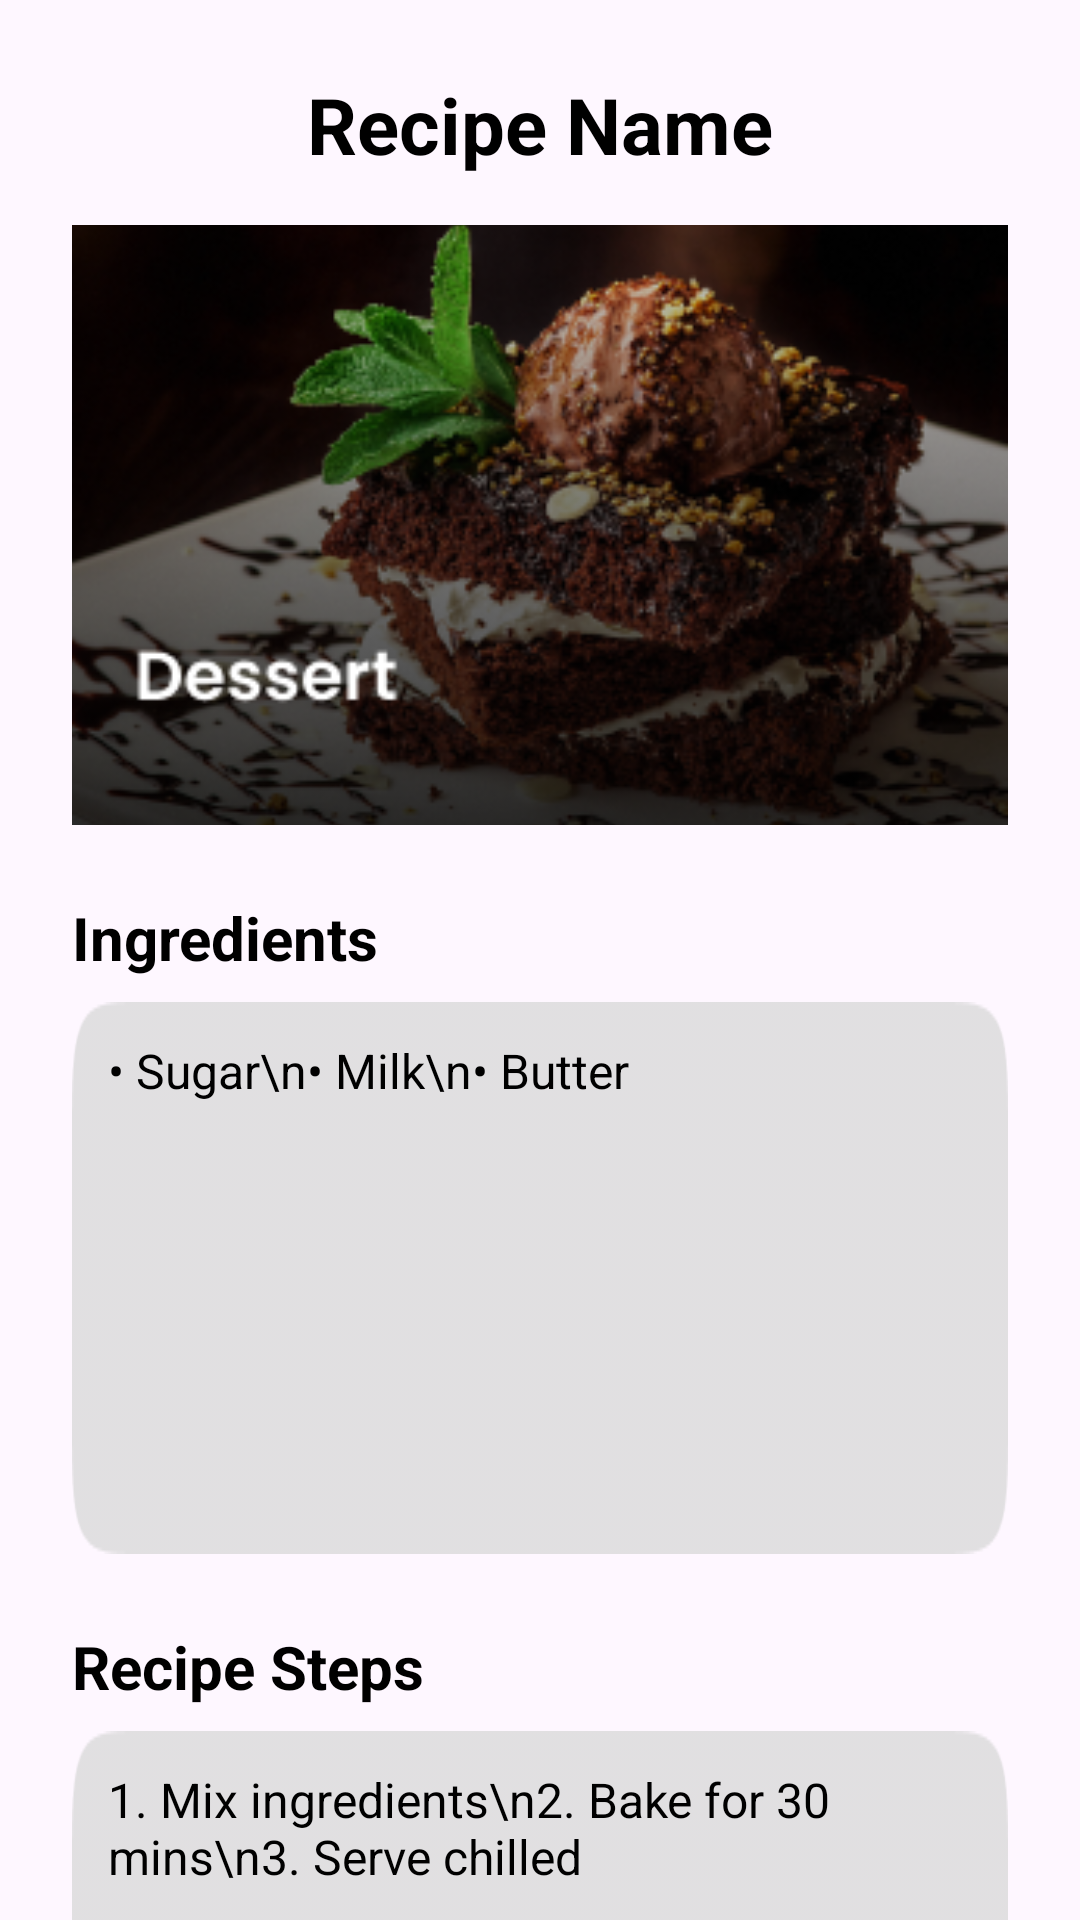

Android layout source for this screen:
<!-- AndroidManifest.xml: application theme Theme.Eshan -->
<!-- res/layout/activity_recipe_showcase.xml -->
<?xml version="1.0" encoding="utf-8"?>
<androidx.core.widget.NestedScrollView xmlns:android="http://schemas.android.com/apk/res/android"
    xmlns:app="http://schemas.android.com/apk/res-auto"
    xmlns:tools="http://schemas.android.com/tools"
    android:id="@+id/scrollView"
    android:layout_width="match_parent"
    android:layout_height="match_parent"
    android:fillViewport="true"
    android:background="@drawable/recipe_background"
    tools:context=".recipeShowcase">

    <androidx.constraintlayout.widget.ConstraintLayout
        android:layout_width="match_parent"
        android:layout_height="wrap_content"
        android:padding="24dp">

        
        <TextView
            android:id="@+id/Recipename"
            android:layout_width="0dp"
            android:layout_height="wrap_content"
            android:text="Recipe Name"
            android:textSize="26sp"
            android:textStyle="bold"
            android:textColor="@color/black"
            android:gravity="center"
            app:layout_constraintTop_toTopOf="parent"
            app:layout_constraintStart_toStartOf="parent"
            app:layout_constraintEnd_toEndOf="parent" />

        
        <ImageView
            android:id="@+id/imageViewRecipe"
            android:layout_width="0dp"
            android:layout_height="200dp"
            android:scaleType="centerCrop"
            android:contentDescription="Recipe Image"
            app:layout_constraintTop_toBottomOf="@id/Recipename"
            app:layout_constraintStart_toStartOf="parent"
            app:layout_constraintEnd_toEndOf="parent"
            android:layout_marginTop="16dp"
            app:srcCompat="@drawable/desserts" />

        
        <TextView
            android:id="@+id/textView19"
            android:layout_width="wrap_content"
            android:layout_height="wrap_content"
            android:text="Ingredients"
            android:textSize="20sp"
            android:textStyle="bold"
            android:textColor="@color/black"
            app:layout_constraintTop_toBottomOf="@id/imageViewRecipe"
            app:layout_constraintStart_toStartOf="parent"
            android:layout_marginTop="24dp" />

        
        <TextView
            android:id="@+id/IngredientsText"
            android:layout_width="0dp"
            android:layout_height="wrap_content"
            android:text="• Sugar\n• Milk\n• Butter"
            android:textColor="@color/black"
            android:background="@drawable/backgroundtext"
            android:padding="12dp"
            android:textSize="16sp"
            app:layout_constraintTop_toBottomOf="@id/textView19"
            app:layout_constraintStart_toStartOf="parent"
            app:layout_constraintEnd_toEndOf="parent"
            android:layout_marginTop="8dp" />

        
        <TextView
            android:id="@+id/textView20"
            android:layout_width="wrap_content"
            android:layout_height="wrap_content"
            android:text="Recipe Steps"
            android:textSize="20sp"
            android:textStyle="bold"
            android:textColor="@color/black"
            app:layout_constraintTop_toBottomOf="@id/IngredientsText"
            app:layout_constraintStart_toStartOf="parent"
            android:layout_marginTop="24dp" />

        
        <TextView
            android:id="@+id/recipeStepsText"
            android:layout_width="0dp"
            android:layout_height="wrap_content"
            android:text="1. Mix ingredients\n2. Bake for 30 mins\n3. Serve chilled"
            android:textColor="@color/black"
            android:background="@drawable/backgroundtext"
            android:padding="12dp"
            android:textSize="16sp"
            app:layout_constraintTop_toBottomOf="@id/textView20"
            app:layout_constraintStart_toStartOf="parent"
            app:layout_constraintEnd_toEndOf="parent"
            android:layout_marginTop="8dp"
            android:layout_marginBottom="24dp" />

        
        <ProgressBar
            android:id="@+id/progressBar"
            android:layout_width="48dp"
            android:layout_height="48dp"
            android:visibility="gone"
            app:layout_constraintTop_toTopOf="parent"
            app:layout_constraintBottom_toBottomOf="parent"
            app:layout_constraintStart_toStartOf="parent"
            app:layout_constraintEnd_toEndOf="parent" />

    </androidx.constraintlayout.widget.ConstraintLayout>
</androidx.core.widget.NestedScrollView>
<!-- resources referenced by this layout -->
<resources>
  <color name="black">#FF000000</color>
  <!-- drawable backgroundtext: png bitmap (drawable, 1674 bytes) -->
  <!-- drawable desserts: png bitmap (drawable, 165353 bytes) -->
  <style name="Theme.Eshan" parent="Base.Theme.Eshan" />
  <style name="Base.Theme.Eshan" parent="Theme.Material3.DayNight.NoActionBar">
          
          
      </style>
</resources>
